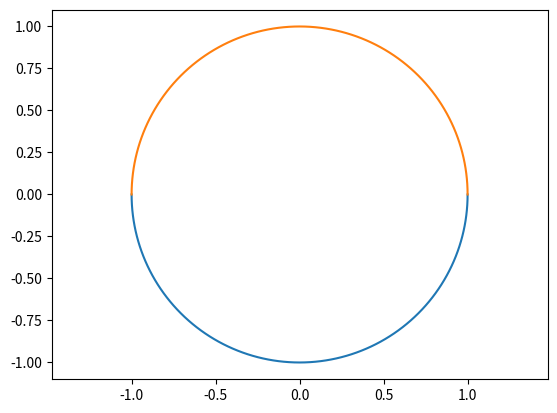

Here is the Python script that generated this plot:
import matplotlib.pyplot as plt
import numpy as np
from math import*
x=[]
y=[]
y1=[]
a=pi
pas=pi/200
for k in range (0,201):
    x.append(cos(a))
    y.append(sin(a))
    y1.append(-sin(a))
    a+=pas

plt.plot(x,y,x,y1)
plt.axis('equal')
plt.show()
plt.close()
